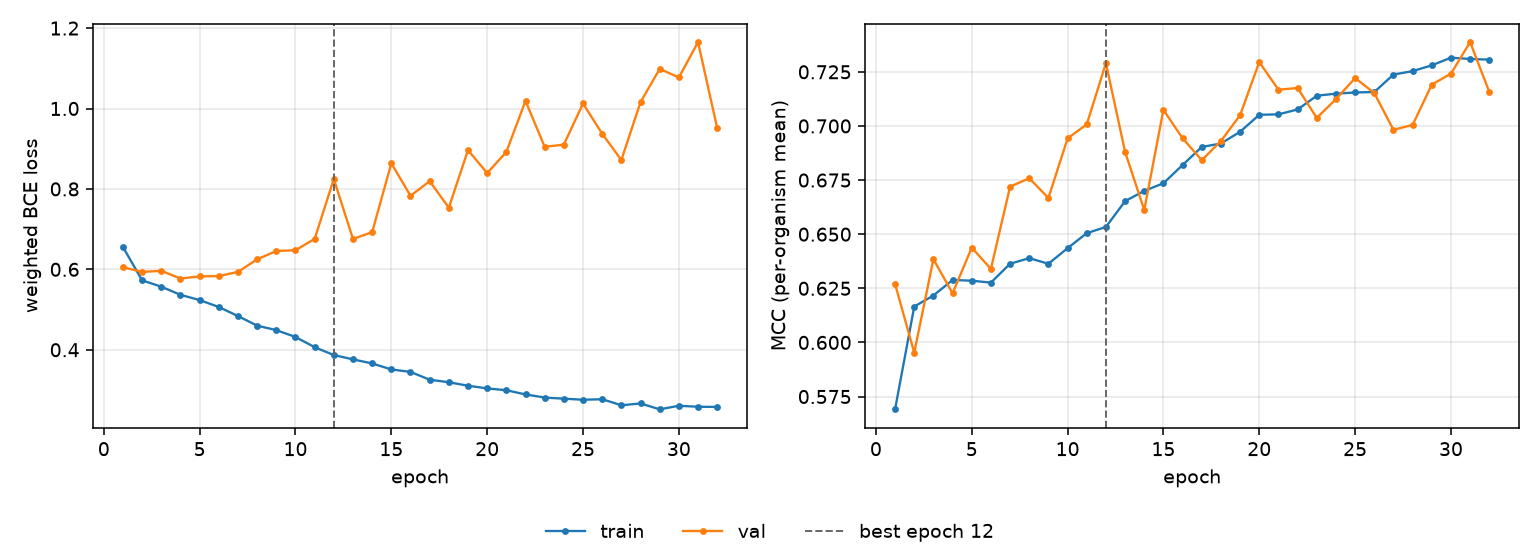

Source data for this figure (header and first rows):
epoch, tr_loss, vl_loss, tr_mcc, vl_mcc, is_best
1, 0.6555, 0.605, 0.5691, 0.627, False
2, 0.5726, 0.5936, 0.6166, 0.5952, False
3, 0.5568, 0.5962, 0.6217, 0.6385, False
4, 0.5366, 0.5771, 0.6288, 0.6227, False
5, 0.5235, 0.5826, 0.6285, 0.6438, False
6, 0.5063, 0.5832, 0.6276, 0.634, False
7, 0.4837, 0.5937, 0.6364, 0.672, False
8, 0.4599, 0.625, 0.6389, 0.6758, False
9, 0.4488, 0.6456, 0.6363, 0.6667, False
10, 0.4318, 0.6475, 0.6435, 0.6942, False
11, 0.4063, 0.6757, 0.6505, 0.7007, False
12, 0.3868, 0.8246, 0.6533, 0.729, True
13, 0.3761, 0.6755, 0.6653, 0.688, False
14, 0.3659, 0.6925, 0.67, 0.6611, False
15, 0.351, 0.8638, 0.6735, 0.7075, False
16, 0.3449, 0.7829, 0.6819, 0.6943, False
17, 0.3255, 0.8192, 0.6903, 0.6842, False
18, 0.3191, 0.7534, 0.6919, 0.6931, False
19, 0.3106, 0.8966, 0.6973, 0.705, False
20, 0.3038, 0.8394, 0.7051, 0.7295, False
21, 0.2993, 0.8919, 0.7054, 0.7167, False
22, 0.2889, 1.019, 0.7076, 0.7175, False
23, 0.2811, 0.9046, 0.7139, 0.7037, False
24, 0.2783, 0.9102, 0.7149, 0.7124, False
25, 0.2756, 1.012, 0.7155, 0.7221, False
26, 0.277, 0.9373, 0.7157, 0.7152, False
27, 0.2619, 0.8719, 0.7237, 0.6982, False
28, 0.2664, 1.016, 0.7253, 0.7005, False
29, 0.2518, 1.098, 0.728, 0.7191, False
30, 0.2607, 1.077, 0.7315, 0.7242, False
31, 0.2582, 1.165, 0.7309, 0.7387, False
32, 0.2578, 0.9515, 0.7306, 0.7157, False
